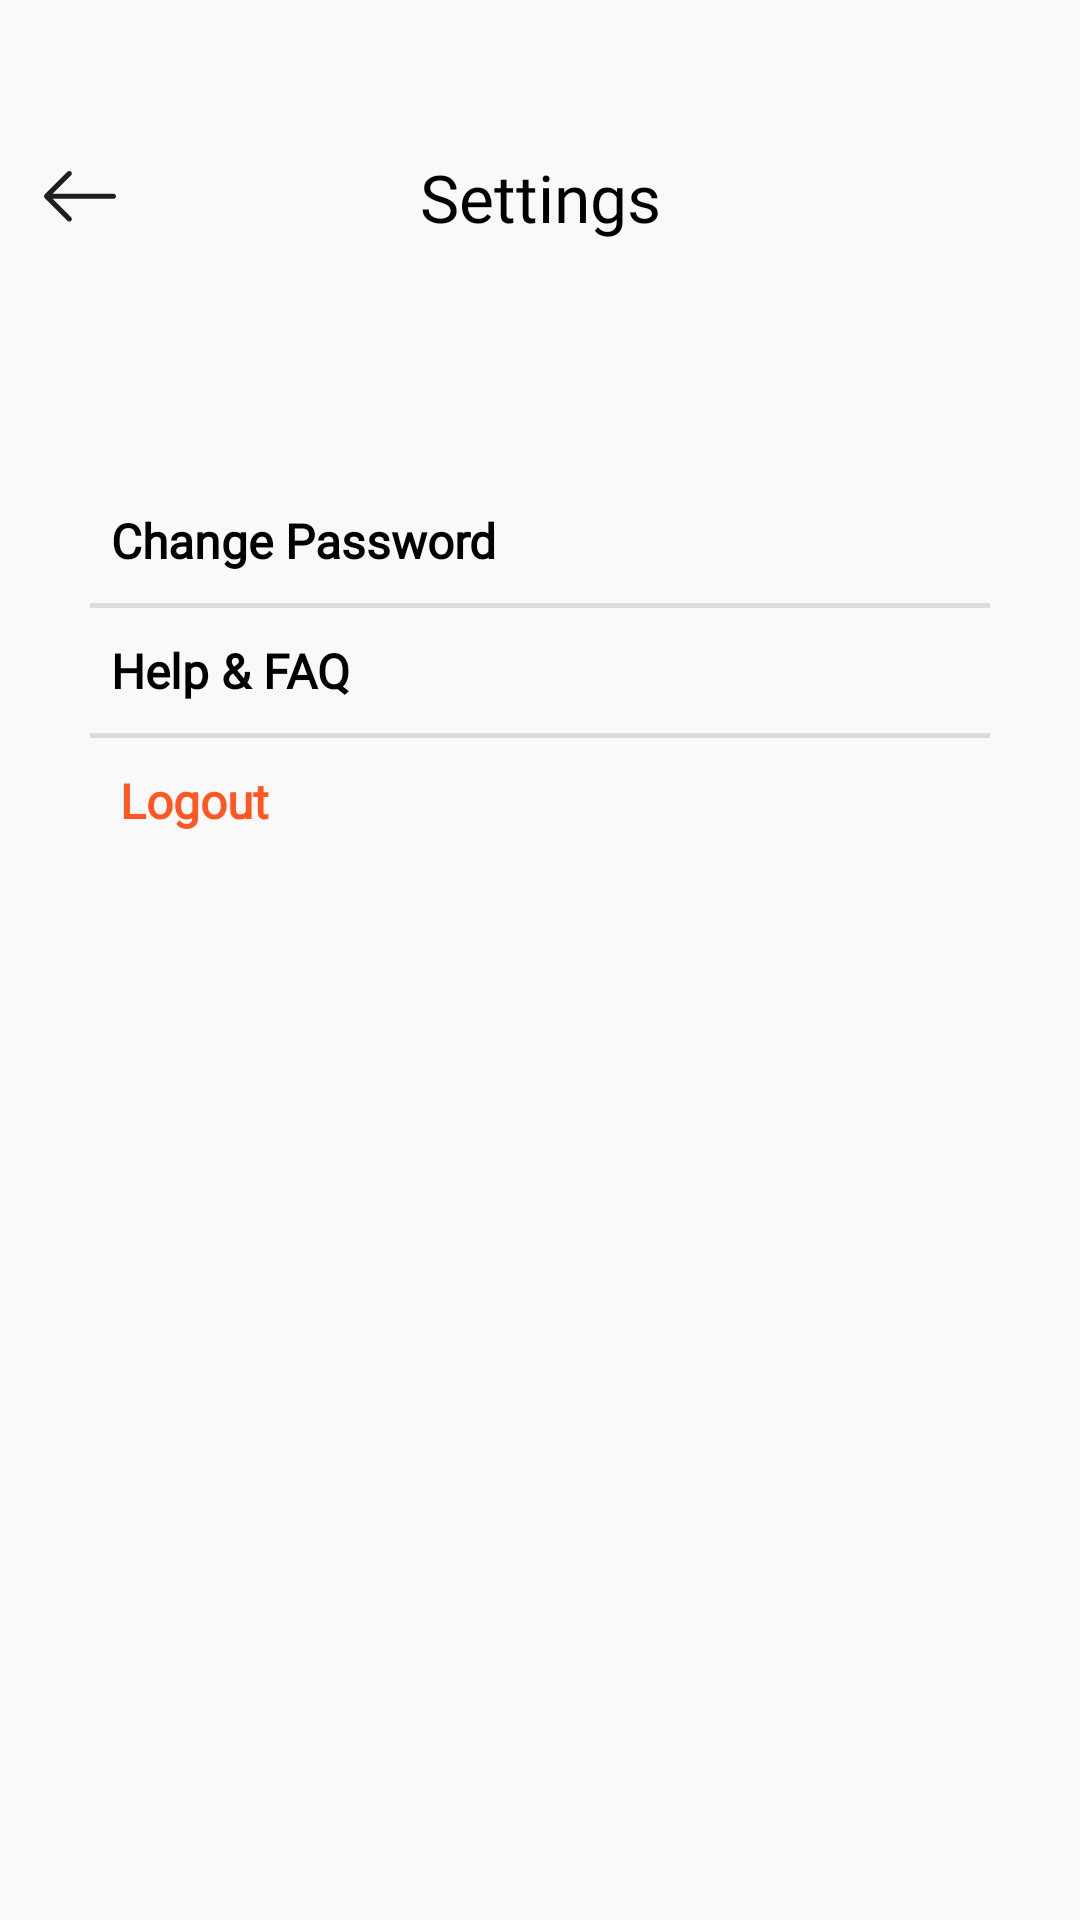

Produce the Android XML layout that renders to this screen, including the resource entries it uses.
<!-- AndroidManifest.xml: application theme Theme.Amazon -->
<!-- res/layout/fragment_setting.xml -->
<?xml version="1.0" encoding="utf-8"?>
<androidx.constraintlayout.widget.ConstraintLayout
    xmlns:android="http://schemas.android.com/apk/res/android"
    xmlns:app="http://schemas.android.com/apk/res-auto"
    xmlns:tools="http://schemas.android.com/tools"
    android:layout_width="match_parent"
    android:layout_height="match_parent"
    android:background="#F9F9F9"
    tools:context=".Fragment.SettingFragment">


    <TextView
        android:id="@+id/textView4"
        android:layout_width="match_parent"
        android:layout_height="wrap_content"
        android:fontFamily="@font/viga"
        android:text="Settings"
        android:layout_marginTop="12dp"
        android:textAlignment="center"
        android:textColor="@color/black"
        android:textSize="22sp"
        app:layout_constraintBottom_toBottomOf="parent"
        app:layout_constraintEnd_toEndOf="parent"
        app:layout_constraintHorizontal_bias="0.0"
        app:layout_constraintStart_toStartOf="parent"
        app:layout_constraintTop_toTopOf="parent"
        app:layout_constraintVertical_bias="0.065" />

    <ImageButton
        android:id="@+id/imButton"
        android:layout_width="34dp"
        android:layout_height="29dp"
        android:background="@color/white"
        android:src="@drawable/ic_back"
        android:backgroundTint="#F9F9F9"
        android:layout_marginTop="12dp"
        app:layout_constraintBottom_toBottomOf="parent"
        app:layout_constraintEnd_toEndOf="parent"
        app:layout_constraintHorizontal_bias="0.03"
        app:layout_constraintStart_toStartOf="parent"
        app:layout_constraintTop_toTopOf="parent"
        app:layout_constraintVertical_bias="0.065" />

    <LinearLayout
        android:layout_width="match_parent"
        android:layout_height="wrap_content"
        app:layout_constraintBottom_toBottomOf="parent"
        android:orientation="vertical"
        android:layout_marginLeft="30dp"
        android:layout_marginTop="40dp"
        app:layout_constraintEnd_toEndOf="parent"
        app:layout_constraintHorizontal_bias="0.0"
        app:layout_constraintStart_toStartOf="parent"
        app:layout_constraintTop_toBottomOf="@+id/textView4"
        app:layout_constraintVertical_bias="0.1">

    <LinearLayout
        android:id="@+id/changePass"
        android:layout_width="wrap_content"
        android:layout_height="wrap_content"
        android:orientation="horizontal">
        <TextView
            android:id="@+id/change"
            android:layout_width="wrap_content"
            android:layout_height="wrap_content"
            android:layout_marginTop="10dp"
            android:fontFamily="@font/hind"
            android:text="Change Password"
            android:textAlignment="textStart"
            android:textColor="@color/black"
            android:textSize="16sp"
            android:paddingLeft="7dp"
            android:layout_marginBottom="10dp"
            android:textStyle="bold" />

        <ImageButton
            android:id="@+id/changeButton"
            android:layout_width="wrap_content"
            android:layout_height="wrap_content"
            android:src="@drawable/ic_go2"
            android:backgroundTint="#F9F9F9"
            android:layout_marginLeft="120dp"/>

    </LinearLayout>
        <LinearLayout
            android:layout_width="wrap_content"
            android:layout_height="wrap_content"
            android:orientation="vertical">

        <View
            android:id="@+id/divider"
            android:layout_width="300dp"
            android:layout_height="1.5dp"
            android:background="?android:attr/listDivider"
            />
        </LinearLayout>

    <LinearLayout
        android:layout_width="wrap_content"
        android:layout_height="wrap_content"
        android:id="@+id/help_faq"
        android:orientation="horizontal">
        <TextView
            android:id="@+id/faq"
            android:layout_width="wrap_content"
            android:layout_height="wrap_content"
            android:layout_marginTop="10dp"
            android:fontFamily="@font/hind"
            android:text="Help &amp; FAQ"
            android:textAlignment="textStart"
            android:textColor="@color/black"
            android:textSize="16sp"
            android:paddingLeft="7dp"
            android:layout_marginBottom="10dp"
            android:textStyle="bold" />
        <ImageButton
            android:id="@+id/faqButton"
            android:layout_width="wrap_content"
            android:layout_height="wrap_content"
            android:src="@drawable/ic_go2"
            android:backgroundTint="#F9F9F9"
            android:layout_marginLeft="158dp"/>

    </LinearLayout>


        <LinearLayout
            android:layout_width="wrap_content"
            android:layout_height="wrap_content"
            android:orientation="vertical">

        <View
            android:id="@+id/divider2"
            android:layout_width="300dp"
            android:layout_height="1.5dp"
            android:background="?android:attr/listDivider"
            />
        </LinearLayout>


    <LinearLayout
        android:layout_width="wrap_content"
        android:layout_height="wrap_content"
        android:orientation="vertical">

        <TextView
            android:id="@+id/logout"
            android:layout_width="wrap_content"
            android:layout_height="wrap_content"
            android:layout_marginTop="10dp"
            android:fontFamily="@font/hind"
            android:text="Logout"
            android:textAlignment="textStart"
            android:textColor="#FF5722"
            android:textSize="16sp"
            android:paddingLeft="10dp"
            android:layout_marginBottom="10dp"
            android:textStyle="bold" />
    </LinearLayout>

    </LinearLayout>


</androidx.constraintlayout.widget.ConstraintLayout>
<!-- resources referenced by this layout -->
<resources>
  <color name="black">#FF000000</color>
  <color name="white">#FFFFFFFF</color>
  <!-- drawable ic_back (drawable) -->
  <vector xmlns:android="http://schemas.android.com/apk/res/android"
      android:width="24dp"
      android:height="17dp"
      android:viewportWidth="24"
      android:viewportHeight="17">
    <path
        android:pathData="M7.8291,0.2538C8.1675,-0.0846 8.7001,-0.0846 9.0385,0.2538C9.3654,0.5807 9.3654,1.1248 9.0385,1.4509L2.9063,7.5832H23.1417C23.6135,7.5832 24.0006,7.9581 24.0006,8.4298C24.0006,8.9015 23.6135,9.2886 23.1417,9.2886H2.9063L9.0385,15.4094C9.3654,15.7478 9.3654,16.2926 9.0385,16.6188C8.7001,16.9571 8.1675,16.9571 7.8291,16.6188L0.2452,9.0349C-0.0817,8.7079 -0.0817,8.1638 0.2452,7.8377L7.8291,0.2538Z"
        android:fillColor="#1E201D"/>
  </vector>
  <style name="Theme.Amazon" parent="Theme.AppCompat.DayNight.NoActionBar">
          
          <item name="colorPrimary">@color/purple_500</item>
          <item name="colorPrimaryVariant">@color/purple_700</item>
          <item name="colorOnPrimary">@color/white</item>
          
          <item name="colorSecondary">@color/teal_200</item>
          <item name="colorSecondaryVariant">@color/teal_700</item>
          <item name="colorOnSecondary">@color/black</item>
          
          <item name="android:statusBarColor" tools:targetApi="l">?attr/colorPrimaryVariant</item>
          
      </style>
  <color name="purple_500">#FF6200EE</color>
  <color name="purple_700">#FF3700B3</color>
  <color name="teal_200">#FF03DAC5</color>
  <color name="teal_700">#FF018786</color>
</resources>
